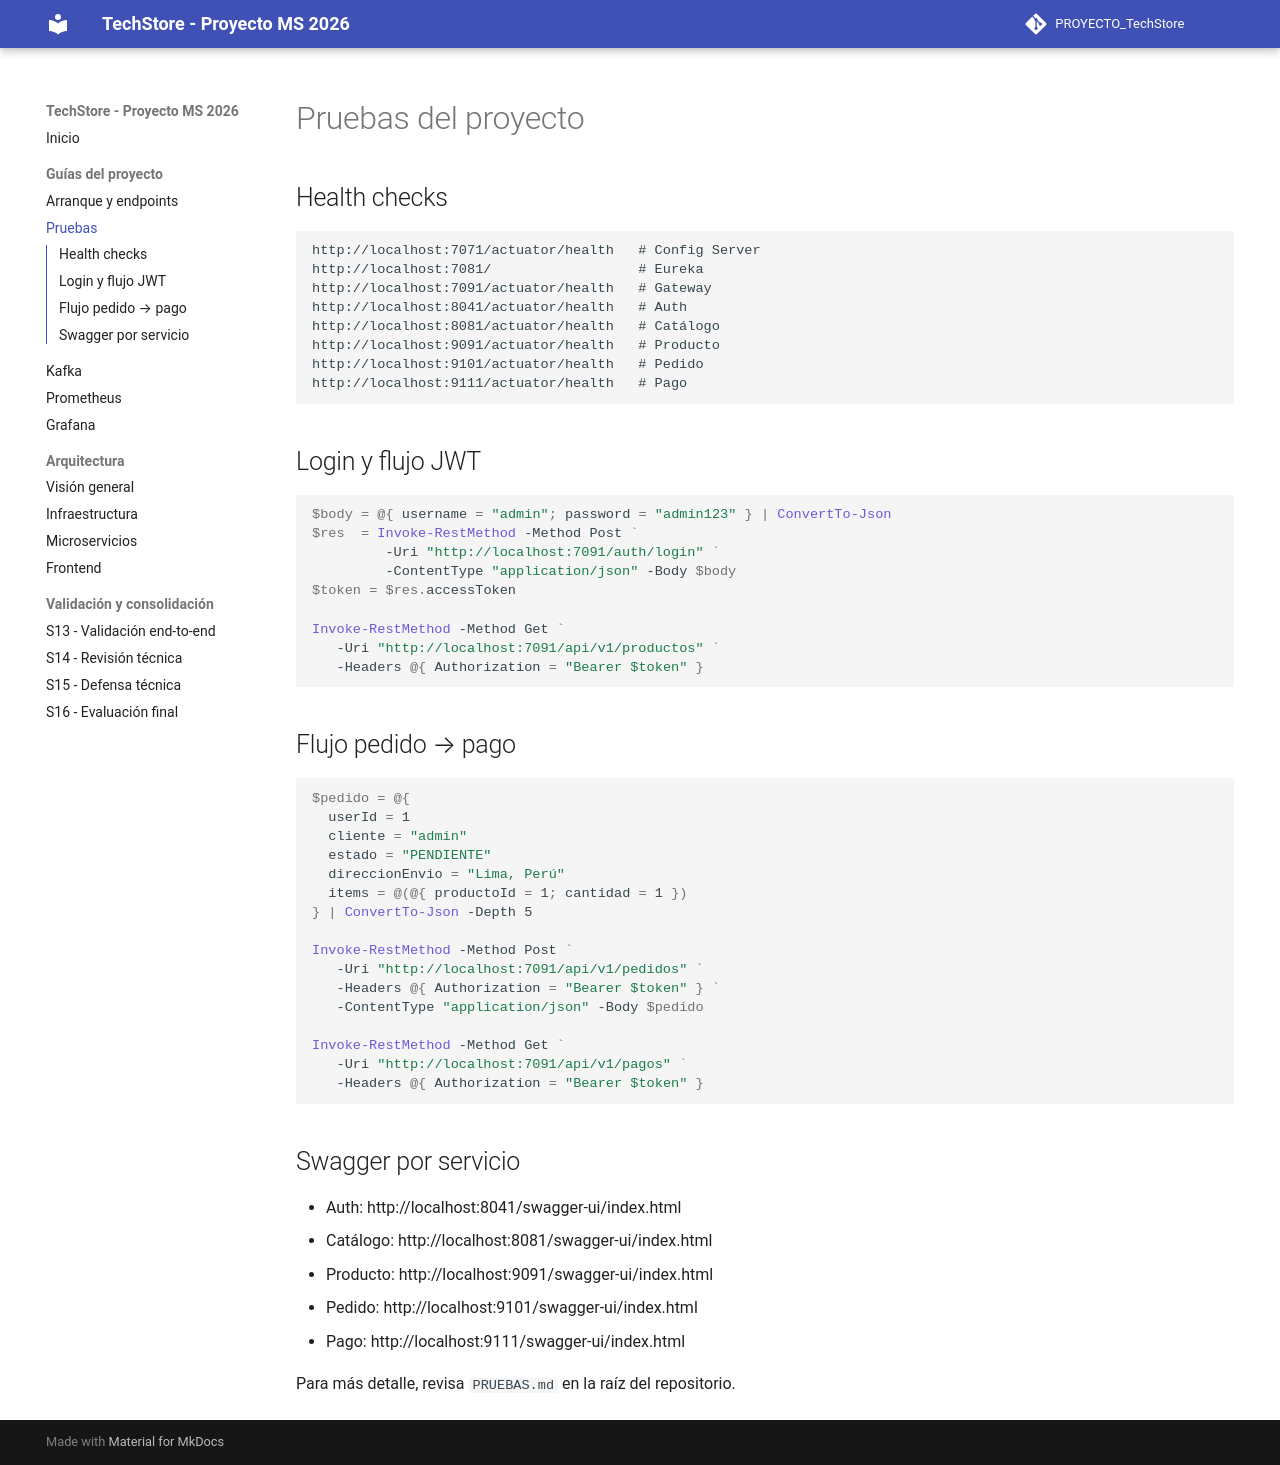

repository: Deysi123-lab/PROYECTO_TechStore · page: guias/pruebas/index.html · generator: mkdocs

# Pruebas del proyecto

## Health checks

```text
http://localhost:7071/actuator/health   # Config Server
http://localhost:7081/                  # Eureka
http://localhost:7091/actuator/health   # Gateway
http://localhost:8041/actuator/health   # Auth
http://localhost:8081/actuator/health   # Catálogo
http://localhost:9091/actuator/health   # Producto
http://localhost:9101/actuator/health   # Pedido
http://localhost:9111/actuator/health   # Pago
```

## Login y flujo JWT

```powershell
$body = @{ username = "admin"; password = "admin123" } | ConvertTo-Json
$res  = Invoke-RestMethod -Method Post `
         -Uri "http://localhost:7091/auth/login" `
         -ContentType "application/json" -Body $body
$token = $res.accessToken

Invoke-RestMethod -Method Get `
   -Uri "http://localhost:7091/api/v1/productos" `
   -Headers @{ Authorization = "Bearer $token" }
```

## Flujo pedido → pago

```powershell
$pedido = @{
  userId = 1
  cliente = "admin"
  estado = "PENDIENTE"
  direccionEnvio = "Lima, Perú"
  items = @(@{ productoId = 1; cantidad = 1 })
} | ConvertTo-Json -Depth 5

Invoke-RestMethod -Method Post `
   -Uri "http://localhost:7091/api/v1/pedidos" `
   -Headers @{ Authorization = "Bearer $token" } `
   -ContentType "application/json" -Body $pedido

Invoke-RestMethod -Method Get `
   -Uri "http://localhost:7091/api/v1/pagos" `
   -Headers @{ Authorization = "Bearer $token" }
```

## Swagger por servicio

- Auth: http://localhost:8041/swagger-ui/index.html
- Catálogo: http://localhost:8081/swagger-ui/index.html
- Producto: http://localhost:9091/swagger-ui/index.html
- Pedido: http://localhost:9101/swagger-ui/index.html
- Pago: http://localhost:9111/swagger-ui/index.html

Para más detalle, revisa `PRUEBAS.md` en la raíz del repositorio.
